Run: headless pygame with SDL's dummy video driver; simulated clock (each Clock.tick advances the game by its frame time, no real sleeping); random seed 0; keys injected as events and as key.get_pressed() state; no mouse input.
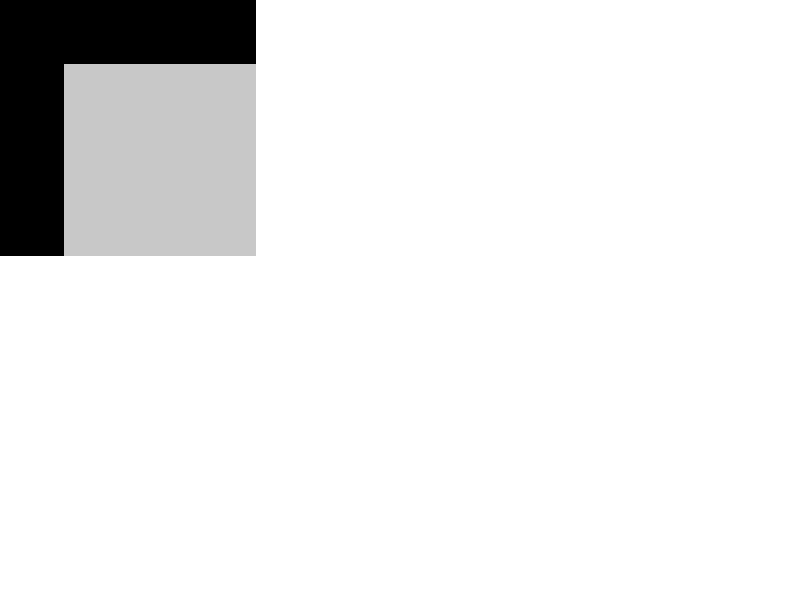
Frame 1 of 4 · flips 1–60 · no input
Frame 2 of 4 · flips 61–180 · tapped SPACE, RETURN · held RIGHT (→), D · screen unchanged from frame 1, image omitted
Frame 3 of 4 · flips 181–300 · held DOWN (↓), S · screen unchanged from frame 2, image omitted
Frame 4 of 4 · flips 301–420 · held LEFT (←), A, UP (↑), W · screen unchanged from frame 3, image omitted

The pygame program that drew these frames:

import pygame

# Init
pygame.init()
screen = pygame.display.set_mode((800, 600))
clock = pygame.time.Clock()


def create_room(tilemap = None):
    tile_size = 64

    if (tilemap is None):
        # x = wall
        # o = floor
        example_tilemap = ("xxxx\n"
                        "xooo\n"
                        "xooo\n"
                        "xooo")
    
    converted_tilemap = convert_tilemap(example_tilemap)
    for y, row in enumerate(converted_tilemap):
        for x, tile in enumerate(row):
            if tile == 1:
                color = (0, 0, 0)  # Wall
            elif tile == 0:
                color = (200, 200, 200)  # Floor
            else:
                continue
            
            rect = pygame.Rect(x * tile_size, y * tile_size, tile_size, tile_size)
            pygame.draw.rect(screen, color, rect)

def convert_tilemap(tilemap):
    def to_tile_type(ch):
        # 'x' = 1 (wall), 'o' = 0 (floor)
        if ch == "x":
            return 1
        if ch == "o":
            return 0
        return None

    lines = tilemap.split("\n")
    rows = [line.strip() for line in lines]                
    rows = [r for r in rows if len(r) > 0]                  
    converted = [[to_tile_type(ch) for ch in row] for row in rows]
    return converted



running = True
while running:
    for event in pygame.event.get():
        if event.type == pygame.QUIT:
            running = False
    
    # Update
    # ...
    
    # Render
    screen.fill((255, 255, 255))
    
    create_room(None)

    pygame.display.flip()
    clock.tick(60)
